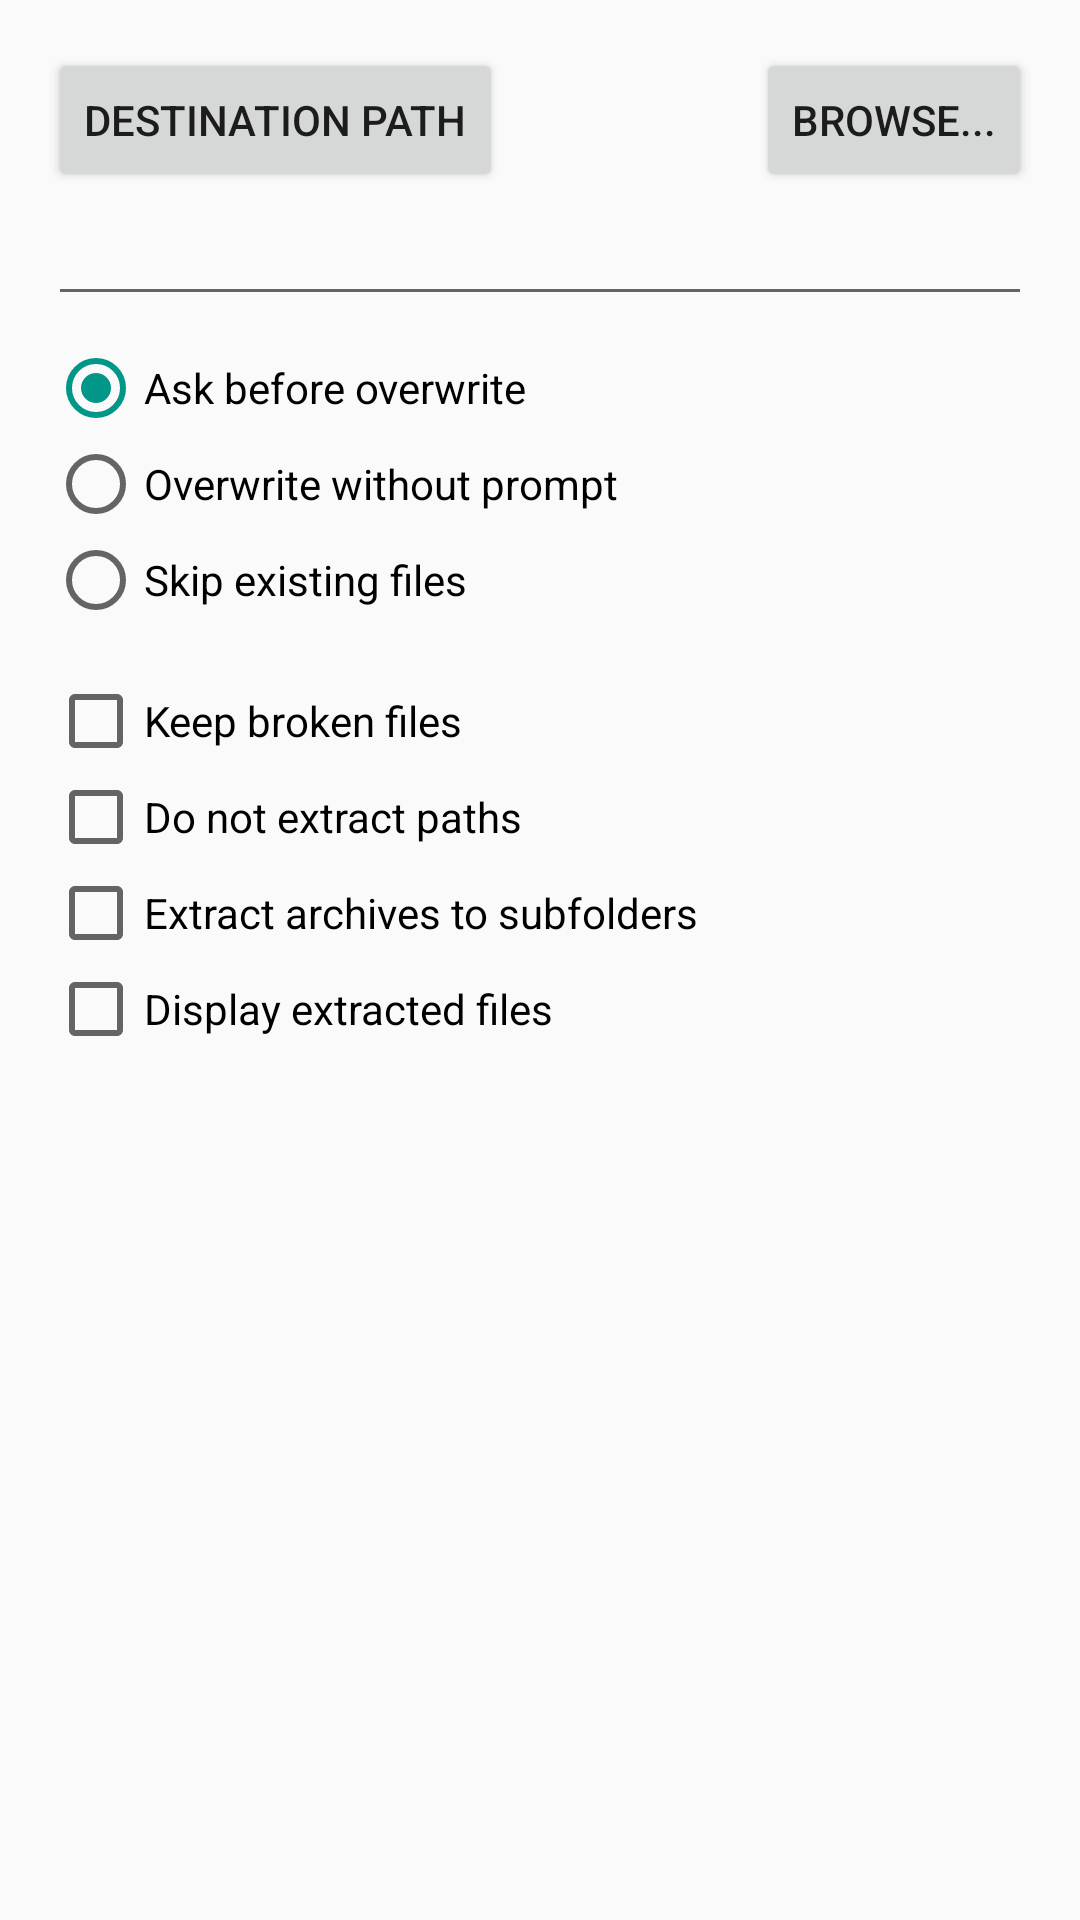

Layout XML and referenced resources for this Android screen:
<!-- AndroidManifest.xml: application theme AppTheme -->
<!-- res/layout/activity_getextropt.xml -->
<?xml version="1.0" encoding="utf-8"?>
<RelativeLayout xmlns:android="http://schemas.android.com/apk/res/android" android:paddingTop="@dimen/activity_vertical_margin" android:layout_width="match_parent" android:layout_height="match_parent">
    <ScrollView android:id="@+id/scroll_id" android:paddingLeft="@dimen/activity_horizontal_margin" android:paddingRight="@dimen/activity_horizontal_margin" android:scrollbars="vertical" android:layout_width="match_parent" android:layout_height="wrap_content" android:layout_above="@+id/btnpanel" android:layout_alignParentTop="true">
        <RelativeLayout android:focusableInTouchMode="true" android:layout_width="match_parent" android:layout_height="wrap_content">
            <Button android:id="@+id/getextr_destpathtitle" android:layout_width="wrap_content" android:layout_height="wrap_content" android:text="@string/extropt_destpath" android:layout_above="@+id/getextr_destpath" android:layout_alignParentLeft="true" android:onClick="btndestpath_clicked" style="?android:attr/buttonStyleSmall"/>
            <Button android:id="@+id/btnbrowse" android:layout_width="wrap_content" android:layout_height="wrap_content" android:text="@string/btn_browse" android:layout_alignParentTop="true" android:layout_alignParentRight="true" android:onClick="btnbrowse_clicked"/>
            <AutoCompleteTextView android:id="@+id/getextr_destpath" android:layout_width="wrap_content" android:layout_height="wrap_content" android:completionThreshold="1" android:layout_below="@+id/btnbrowse" android:layout_alignLeft="@+id/getextr_destpathtitle" android:layout_alignParentRight="true" android:inputType="textUri" android:imeOptions="actionDone"/>
            <RadioGroup android:id="@+id/getextr_overwrite_group" android:layout_width="wrap_content" android:layout_height="wrap_content" android:layout_marginTop="8dp" android:layout_below="@+id/getextr_destpath" android:layout_alignParentLeft="true">
                <RadioButton android:id="@+id/getextr_overwrite_ask" android:layout_width="wrap_content" android:layout_height="wrap_content" android:checked="true" android:text="@string/extropt_overwrite_ask"/>
                <RadioButton android:id="@+id/getextr_overwrite_all" android:layout_width="wrap_content" android:layout_height="wrap_content" android:text="@string/extropt_overwrite_all"/>
                <RadioButton android:id="@+id/getextr_overwrite_skip" android:layout_width="wrap_content" android:layout_height="wrap_content" android:text="@string/extropt_overwrite_skip"/>
            </RadioGroup>
            <CheckBox android:id="@+id/getextr_keepbroken" android:layout_width="wrap_content" android:layout_height="wrap_content" android:layout_marginTop="15dp" android:text="@string/extropt_keep_broken" android:layout_below="@+id/getextr_overwrite_group" android:layout_alignParentLeft="true"/>
            <CheckBox android:id="@+id/getextr_nopath" android:layout_width="wrap_content" android:layout_height="wrap_content" android:text="@string/extropt_nopath" android:layout_below="@+id/getextr_keepbroken" android:layout_alignParentLeft="true"/>
            <CheckBox android:id="@+id/getextr_arctosubfolders" android:layout_width="wrap_content" android:layout_height="wrap_content" android:text="@string/extropt_to_subfolders" android:layout_below="@+id/getextr_nopath" android:layout_alignParentLeft="true"/>
            <CheckBox android:id="@+id/getextr_displextracted" android:layout_width="wrap_content" android:layout_height="wrap_content" android:text="@string/extropt_display_extracted" android:layout_below="@+id/getextr_arctosubfolders" android:layout_alignParentLeft="true"/>
        </RelativeLayout>
    </ScrollView>
    <LinearLayout android:id="@+id/btnpanel" style="@style/ButtonPanelOuterLayout">
        <LinearLayout style="@style/ButtonPanelInnerLayout">
            <Button android:id="@+id/btncancel" android:text="@string/btn_cancel" android:onClick="btncancel_clicked" style="@style/ButtonPanelButton"/>
            <Button android:id="@+id/btnsave" android:text="@string/btn_save_settings" android:onClick="btnsave_clicked" style="@style/ButtonPanelButton"/>
            <Button android:id="@+id/btnhelp" android:text="@string/btn_help" android:onClick="btnhelp_clicked" style="@style/ButtonPanelButton"/>
            <Button android:id="@+id/btnok" android:text="@string/btn_ok" android:onClick="btnok_clicked" style="@style/ButtonPanelButton"/>
        </LinearLayout>
    </LinearLayout>
</RelativeLayout>
<!-- resources referenced by this layout -->
<resources>
  <dimen name="activity_horizontal_margin">16dp</dimen>
  <dimen name="activity_vertical_margin">16dp</dimen>
  <string name="btn_browse">Browse...</string>
  <string name="btn_cancel">Cancel</string>
  <string name="btn_help">Help</string>
  <string name="btn_ok">OK</string>
  <string name="btn_save_settings">Save settings</string>
  <string name="extropt_destpath">Destination path</string>
  <string name="extropt_display_extracted">Display extracted files</string>
  <string name="extropt_keep_broken">Keep broken files</string>
  <string name="extropt_nopath">Do not extract paths</string>
  <string name="extropt_overwrite_all">Overwrite without prompt</string>
  <string name="extropt_overwrite_ask">Ask before overwrite</string>
  <string name="extropt_overwrite_skip">Skip existing files</string>
  <string name="extropt_to_subfolders">Extract archives to subfolders</string>
  <style name="ButtonPanelButton">
          <item name="android:textSize">14sp</item>
          <item name="android:background">?android:attr/selectableItemBackground</item>
          <item name="android:layout_width">0dp</item>
          <item name="android:layout_height">wrap_content</item>
          <item name="android:minHeight">54dp</item>
          <item name="android:layout_weight">1</item>
      </style>
  <style name="ButtonPanelInnerLayout">
          <item name="android:orientation">@null</item>
          <item name="android:layout_width">match_parent</item>
          <item name="android:layout_height">wrap_content</item>
          <item name="android:divider">?android:attr/dividerHorizontal</item>
          <item name="android:showDividers">middle</item>
      </style>
  <style name="ButtonPanelOuterLayout">
          <item name="android:layout_alignParentBottom">true</item>
      </style>
  <style name="AppTheme" parent="Theme.AppCompat.Light.NoActionBar">
          
          <item name="actionBarPopupTheme">@style/ThemeOverlay.AppCompat.Light</item>
          <item name="actionBarTheme">@style/ThemeOverlay.AppCompat.Dark.ActionBar</item>
          <item name="actionBarWidgetTheme">@null</item>
          <item name="colorPrimary">@color/primary_material_dark</item>
          <item name="colorPrimaryDark">@color/primary_dark_material_dark</item>
          <item name="listChoiceBackgroundIndicator">@drawable/abc_list_selector_holo_dark</item>
      </style>
  <color name="primary_material_dark">@color/material_grey_900</color>
  <color name="primary_dark_material_dark">@android:color/black</color>
  <color name="material_grey_900">#ff212121</color>
</resources>
